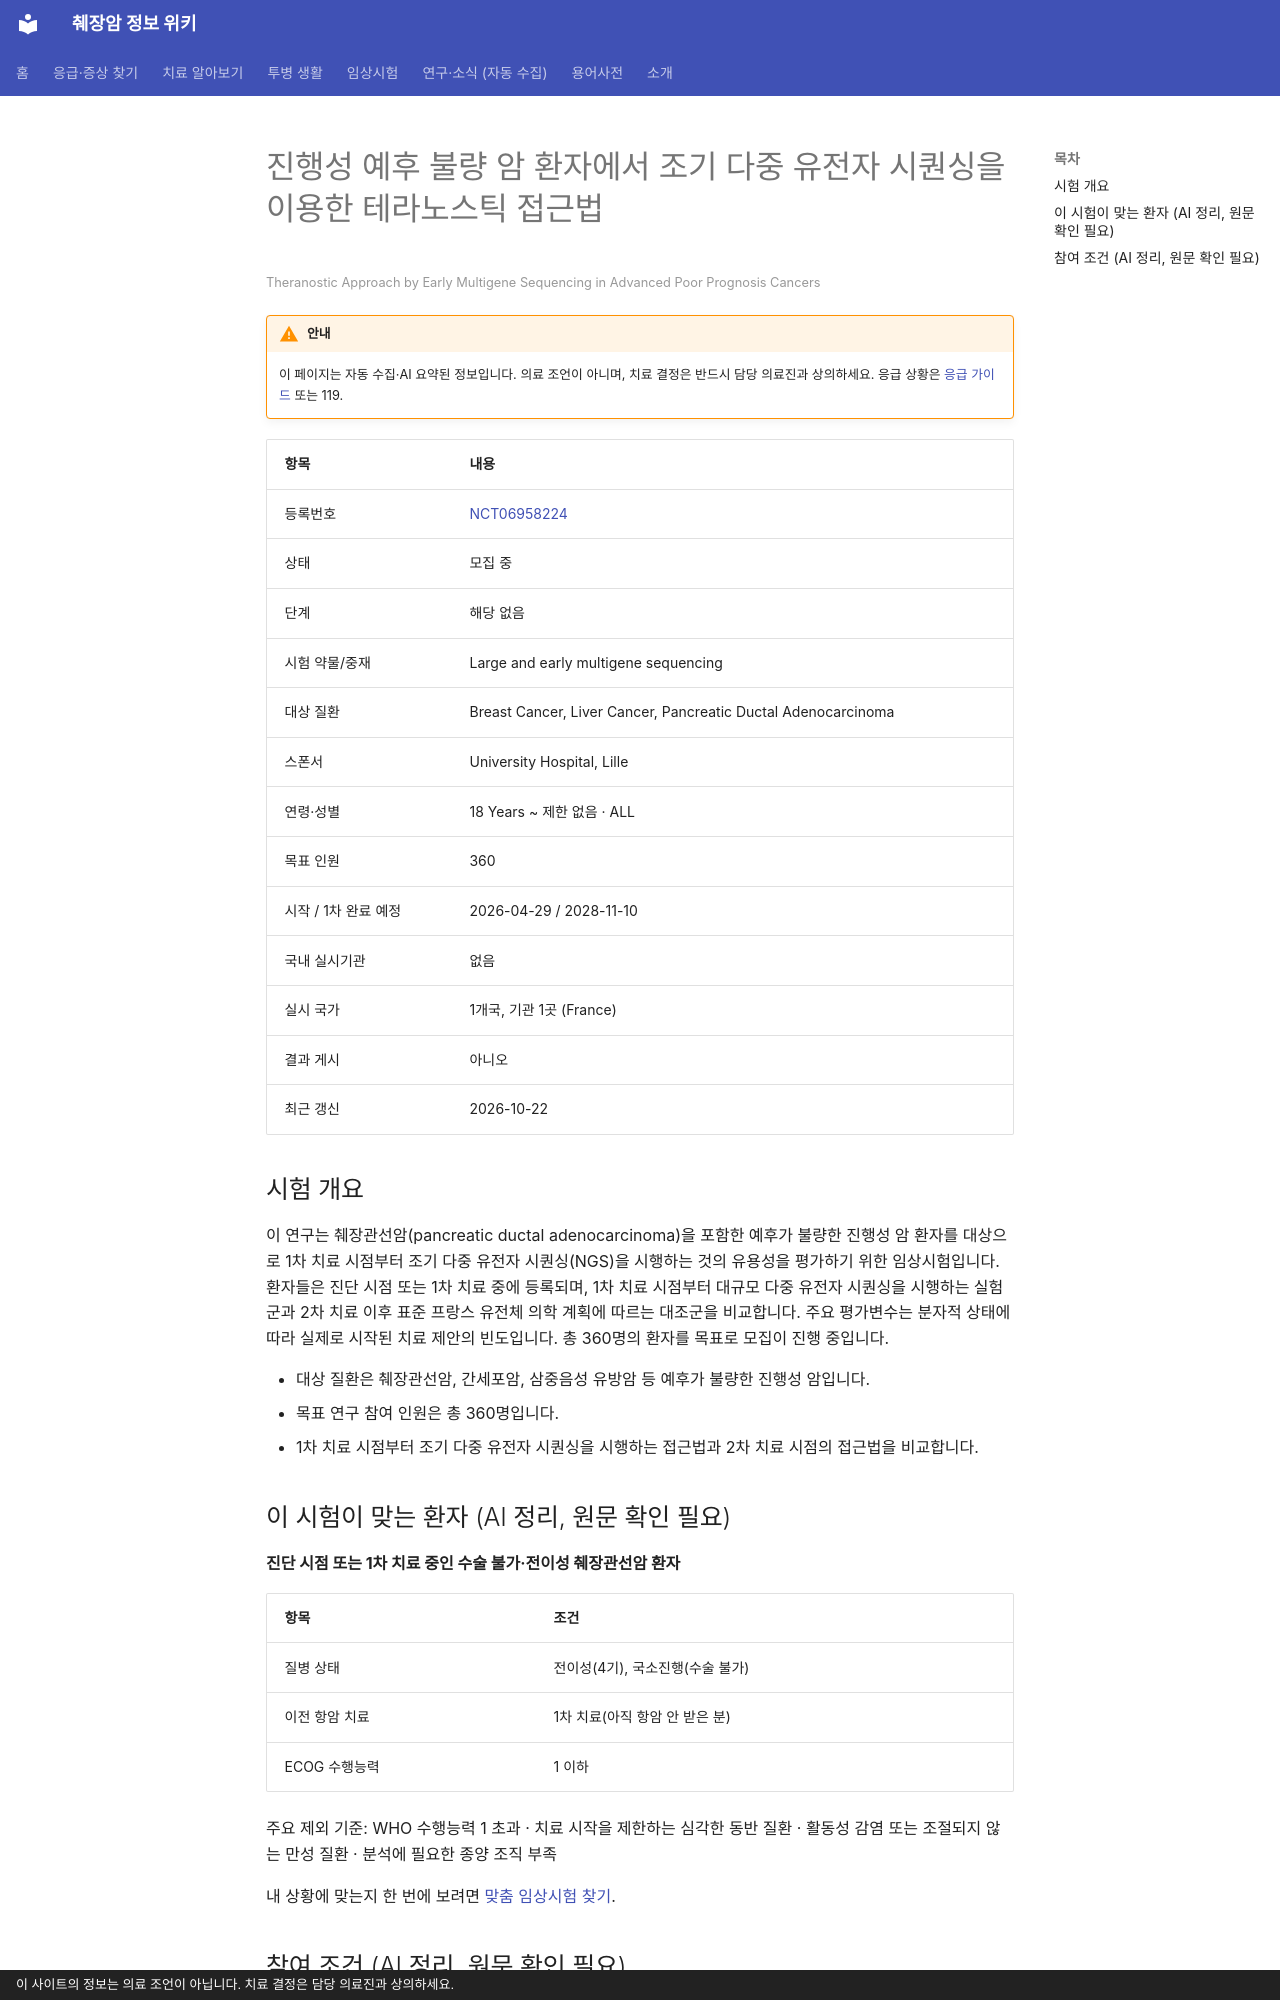

repository: hizorro88-rgb/papersearcher · page: _generated/trials/NCT06958224/index.html · generator: mkdocs · copyright: 이 사이트의 정보는 의료 조언이 아닙니다. 치료 결정은 담당 의료진과 상의하세요.

---
title: "NCT06958224 진행성 예후 불량 암 환자에서 조기 다중 유전자 시퀀싱을 이용한 테라노스틱 접근법"
description: "해당 없음 · 모집 중"
comments: true
search:
  boost: 0.4
---

# 진행성 예후 불량 암 환자에서 조기 다중 유전자 시퀀싱을 이용한 테라노스틱 접근법

<small>Theranostic Approach by Early Multigene Sequencing in Advanced Poor Prognosis Cancers</small>

!!! warning "안내"
    이 페이지는 자동 수집·AI 요약된 정보입니다. 의료 조언이 아니며, 치료 결정은 반드시 담당 의료진과 상의하세요. 응급 상황은 [응급 가이드](../../guides/emergency/index.md) 또는 119.

| 항목 | 내용 |
|---|---|
| 등록번호 | [NCT06958224](https://clinicaltrials.gov/study/NCT06958224) |
| 상태 | 모집 중 |
| 단계 | 해당 없음 |
| 시험 약물/중재 | Large and early multigene sequencing |
| 대상 질환 | Breast Cancer, Liver Cancer, Pancreatic Ductal Adenocarcinoma |
| 스폰서 | University Hospital, Lille |
| 연령·성별 | 18 Years ~ 제한 없음 · ALL |
| 목표 인원 | 360 |
| 시작 / 1차 완료 예정 | 2026-04-29 / 2028-11-10 |
| 국내 실시기관 | 없음 |
| 실시 국가 | 1개국, 기관 1곳 (France) |
| 결과 게시 | 아니오 |
| 최근 갱신 | 2026-10-22 |

## 시험 개요

이 연구는 췌장관선암(pancreatic ductal adenocarcinoma)을 포함한 예후가 불량한 진행성 암 환자를 대상으로 1차 치료 시점부터 조기 다중 유전자 시퀀싱(NGS)을 시행하는 것의 유용성을 평가하기 위한 임상시험입니다. 환자들은 진단 시점 또는 1차 치료 중에 등록되며, 1차 치료 시점부터 대규모 다중 유전자 시퀀싱을 시행하는 실험군과 2차 치료 이후 표준 프랑스 유전체 의학 계획에 따르는 대조군을 비교합니다. 주요 평가변수는 분자적 상태에 따라 실제로 시작된 치료 제안의 빈도입니다. 총 360명의 환자를 목표로 모집이 진행 중입니다.

- 대상 질환은 췌장관선암, 간세포암, 삼중음성 유방암 등 예후가 불량한 진행성 암입니다.
- 목표 연구 참여 인원은 총 360명입니다.
- 1차 치료 시점부터 조기 다중 유전자 시퀀싱을 시행하는 접근법과 2차 치료 시점의 접근법을 비교합니다.

## 이 시험이 맞는 환자 (AI 정리, 원문 확인 필요)

**진단 시점 또는 1차 치료 중인 수술 불가·전이성 췌장관선암 환자**

| 항목 | 조건 |
|---|---|
| 질병 상태 | 전이성(4기), 국소진행(수술 불가) |
| 이전 항암 치료 | 1차 치료(아직 항암 안 받은 분) |
| ECOG 수행능력 | 1 이하 |

주요 제외 기준: WHO 수행능력 1 초과 · 치료 시작을 제한하는 심각한 동반 질환 · 활동성 감염 또는 조절되지 않는 만성 질환 · 분석에 필요한 종양 조직 부족

내 상황에 맞는지 한 번에 보려면 [맞춤 임상시험 찾기](../../guides/trials/finder.md).
